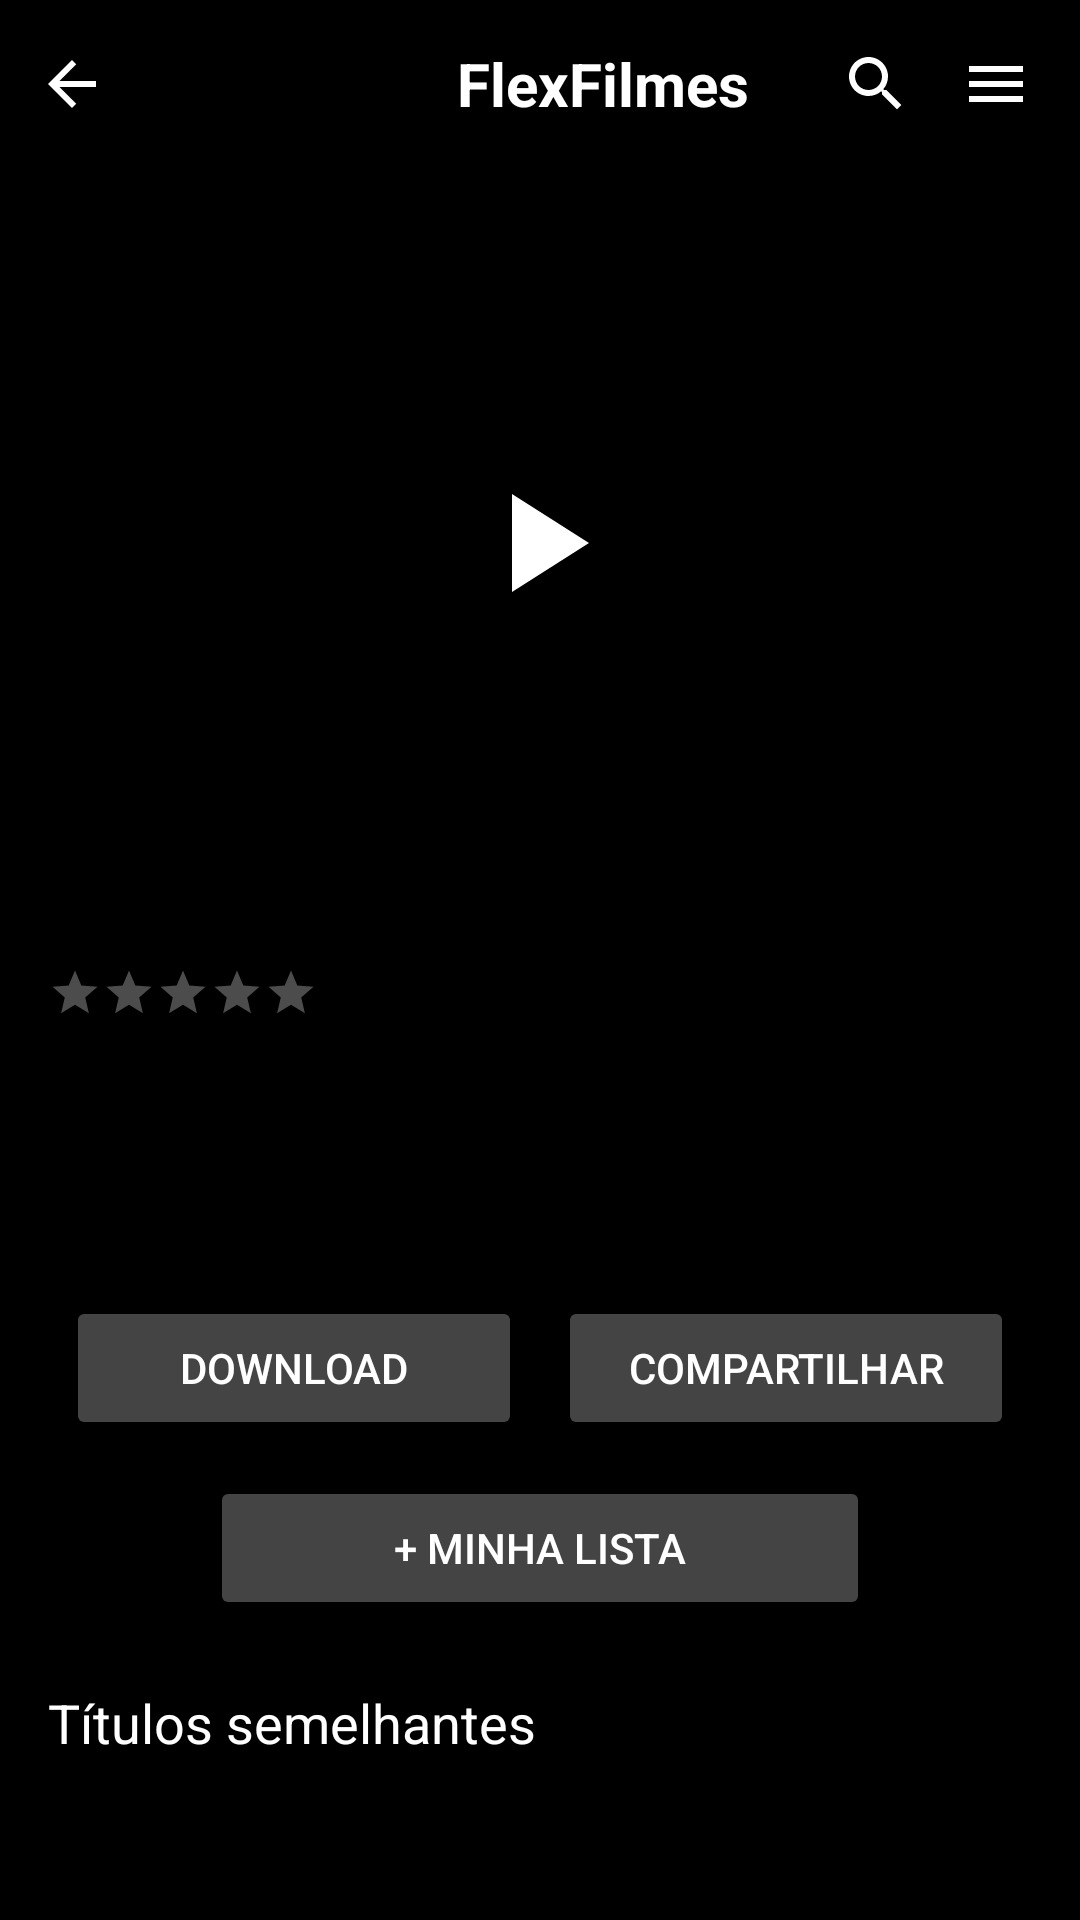

Write the Android layout XML for this screen, with the resource values it uses.
<!-- AndroidManifest.xml: application theme Theme.FlexFilmes -->
<!-- res/layout/activity_movie_detail.xml -->
<?xml version="1.0" encoding="utf-8"?>
<androidx.drawerlayout.widget.DrawerLayout xmlns:android="http://schemas.android.com/apk/res/android"
    xmlns:app="http://schemas.android.com/apk/res-auto"
    android:id="@+id/drawerLayout"
    android:layout_width="match_parent"
    android:layout_height="match_parent"
    android:background="@color/background"
    android:fitsSystemWindows="true">

    
    <LinearLayout
        android:orientation="vertical"
        android:layout_width="match_parent"
        android:layout_height="match_parent">

        
        <include
            layout="@layout/toolbar_flexfilmes"
            android:layout_width="match_parent"
            android:layout_height="wrap_content" />

        
        <androidx.core.widget.NestedScrollView
            android:layout_width="match_parent"
            android:layout_height="match_parent"
            android:fillViewport="true">

            
            <LinearLayout
                android:orientation="vertical"
                android:layout_width="match_parent"
                android:layout_height="wrap_content">

                
                <FrameLayout
                    android:layout_width="match_parent"
                    android:layout_height="250dp">

                    
                    <ImageView
                        android:id="@+id/imgMovie"
                        android:layout_width="match_parent"
                        android:layout_height="match_parent"
                        android:scaleType="centerCrop"
                        android:contentDescription="@string/movie_poster_description" />

                    
                    <ImageView
                        android:id="@+id/playOverlay"
                        android:layout_width="80dp"
                        android:layout_height="80dp"
                        android:layout_gravity="center"
                        android:src="@drawable/play_overlay"
                        android:background="@drawable/play_overlay_bg"
                        android:padding="12dp"
                        android:clickable="true"
                        android:focusable="true"
                        android:contentDescription="@string/watch_trailer" />

                </FrameLayout>

                
                <LinearLayout
                    android:orientation="horizontal"
                    android:padding="16dp"
                    android:layout_width="match_parent"
                    android:layout_height="wrap_content"
                    android:gravity="center_vertical">

                    
                    <ImageView
                        android:id="@+id/star1"
                        android:src="@drawable/star_empty"
                        android:layout_width="18dp"
                        android:layout_height="18dp"
                        android:contentDescription="@string/rating_star_1" />

                    
                    <ImageView
                        android:id="@+id/star2"
                        android:src="@drawable/star_empty"
                        android:layout_width="18dp"
                        android:layout_height="18dp"
                        android:contentDescription="@string/rating_star_2" />

                    
                    <ImageView
                        android:id="@+id/star3"
                        android:src="@drawable/star_empty"
                        android:layout_width="18dp"
                        android:layout_height="18dp"
                        android:contentDescription="@string/rating_star_3" />

                    
                    <ImageView
                        android:id="@+id/star4"
                        android:src="@drawable/star_empty"
                        android:layout_width="18dp"
                        android:layout_height="18dp"
                        android:contentDescription="@string/rating_star_4" />

                    
                    <ImageView
                        android:id="@+id/star5"
                        android:src="@drawable/star_empty"
                        android:layout_width="18dp"
                        android:layout_height="18dp"
                        android:contentDescription="@string/rating_star_5" />

                    
                    <TextView
                        android:id="@+id/txtInfo"
                        android:textColor="@color/gray"
                        android:layout_marginStart="8dp"
                        android:layout_width="wrap_content"
                        android:layout_height="wrap_content"
                        android:textSize="12sp"
                        android:maxLines="1"
                        android:ellipsize="end"/>

                </LinearLayout>

                
                <TextView
                    android:id="@+id/txtTitle"
                    android:textColor="@color/white"
                    android:textSize="26sp"
                    android:textStyle="bold"
                    android:paddingStart="16dp"
                    android:paddingEnd="16dp"
                    android:layout_width="match_parent"
                    android:layout_height="wrap_content"/>

                
                <TextView
                    android:id="@+id/txtDescription"
                    android:textColor="@color/white"
                    android:paddingStart="16dp"
                    android:paddingEnd="16dp"
                    android:paddingTop="8dp"
                    android:paddingBottom="8dp"
                    android:layout_width="match_parent"
                    android:layout_height="wrap_content"/>

                
                <LinearLayout
                    android:orientation="horizontal"
                    android:gravity="center"
                    android:layout_width="match_parent"
                    android:layout_height="wrap_content"
                    android:paddingStart="16dp"
                    android:paddingEnd="16dp">

                    
                    <Button
                        android:id="@+id/btnDownload"
                        android:text="@string/download"
                        android:textColor="@color/white"
                        android:backgroundTint="@color/dark_gray"
                        android:layout_margin="6dp"
                        android:layout_width="0dp"
                        android:layout_weight="1"
                        android:layout_height="wrap_content"/>

                    
                    <Button
                        android:id="@+id/btnShare"
                        android:text="@string/share"
                        android:textColor="@color/white"
                        android:backgroundTint="@color/dark_gray"
                        android:layout_margin="6dp"
                        android:layout_width="0dp"
                        android:layout_weight="1"
                        android:layout_height="wrap_content"/>

                </LinearLayout>

                
                <LinearLayout
                    android:layout_width="match_parent"
                    android:layout_height="wrap_content"
                    android:gravity="center">

                    
                    <Button
                        android:id="@+id/btnMyList"
                        android:text="@string/add_to_mylist"
                        android:textColor="@color/white"
                        android:backgroundTint="@color/dark_gray"
                        android:layout_margin="6dp"
                        android:layout_width="220dp"
                        android:layout_height="wrap_content"/>

                </LinearLayout>

                
                <TextView
                    android:text="@string/recommended_titles"
                    android:textColor="@color/white"
                    android:textSize="18sp"
                    android:padding="16dp"
                    android:layout_width="wrap_content"
                    android:layout_height="wrap_content"/>

                
                <androidx.recyclerview.widget.RecyclerView
                    android:id="@+id/recycler_recommended"
                    android:layout_width="match_parent"
                    android:layout_height="wrap_content"
                    android:nestedScrollingEnabled="false"
                    android:clipToPadding="false"
                    android:paddingStart="8dp"
                    android:paddingEnd="8dp"/>

            </LinearLayout>

        </androidx.core.widget.NestedScrollView>

    </LinearLayout>

    
    <com.google.android.material.navigation.NavigationView
        android:id="@+id/navigationView"
        android:layout_width="wrap_content"
        android:layout_height="match_parent"
        android:layout_gravity="start"
        android:fitsSystemWindows="true"
        android:background="@color/drawer_background"
        app:menu="@menu/drawer_menu"
        app:headerLayout="@layout/drawer_header"
        app:itemIconTint="@color/white"
        app:itemTextColor="@color/white"
        app:itemTextAppearance="@style/NavMenuItemAppearance" />

</androidx.drawerlayout.widget.DrawerLayout>
<!-- res/layout/toolbar_flexfilmes.xml (included above) -->
<?xml version="1.0" encoding="utf-8"?>
<androidx.appcompat.widget.Toolbar xmlns:android="http://schemas.android.com/apk/res/android"
    xmlns:app="http://schemas.android.com/apk/res-auto"
    android:id="@+id/toolbar_flexfilmes"
    android:layout_width="match_parent"
    android:layout_height="?attr/actionBarSize"
    android:background="@color/primary"
    app:contentInsetStart="0dp"
    app:contentInsetEnd="0dp"
    app:contentInsetLeft="0dp"
    app:contentInsetRight="0dp">

    
    <androidx.constraintlayout.widget.ConstraintLayout
        android:layout_width="match_parent"
        android:layout_height="match_parent">

        
        <ImageView
            android:id="@+id/btn_back_custom"
            android:layout_width="48dp"
            android:layout_height="48dp"
            android:padding="12dp"
            android:src="@drawable/icone_voltar"
            android:contentDescription="@string/back"
            android:background="?attr/selectableItemBackgroundBorderless"
            android:clickable="true"
            android:focusable="true"
            app:layout_constraintStart_toStartOf="parent"
            app:layout_constraintTop_toTopOf="parent"
            app:layout_constraintBottom_toBottomOf="parent" />

        
        <LinearLayout
            android:id="@+id/container_logo"
            android:layout_width="wrap_content"
            android:layout_height="wrap_content"
            android:orientation="horizontal"
            android:gravity="center"
            app:layout_constraintStart_toStartOf="parent"
            app:layout_constraintEnd_toEndOf="parent"
            app:layout_constraintTop_toTopOf="parent"
            app:layout_constraintBottom_toBottomOf="parent">

            
            <ImageView
                android:id="@+id/toolbar_logo"
                android:layout_width="34dp"
                android:layout_height="34dp"
                android:src="@mipmap/ic_launcher"
                android:contentDescription="@string/app_name" />

            
            <TextView
                android:id="@+id/toolbar_title"
                android:layout_width="wrap_content"
                android:layout_height="wrap_content"
                android:layout_marginStart="8dp"
                android:text="@string/app_name"
                android:textColor="@color/white"
                android:textSize="20sp"
                android:textStyle="bold" />
        </LinearLayout>

        
        <LinearLayout
            android:id="@+id/container_actions_custom"
            android:layout_width="wrap_content"
            android:layout_height="match_parent"
            android:orientation="horizontal"
            android:gravity="center_vertical"
            android:paddingEnd="8dp"
            app:layout_constraintEnd_toEndOf="parent"
            app:layout_constraintTop_toTopOf="parent"
            app:layout_constraintBottom_toBottomOf="parent">

            
            <ImageView
                android:id="@+id/btn_search_custom"
                android:layout_width="40dp"
                android:layout_height="40dp"
                android:padding="8dp"
                android:src="@drawable/ic_search"
                android:contentDescription="@string/search"
                app:tint="@color/white"
                android:background="?attr/selectableItemBackgroundBorderless"
                android:clickable="true"
                android:focusable="true" />

            
            <ImageView
                android:id="@+id/btn_menu_custom"
                android:layout_width="40dp"
                android:layout_height="40dp"
                android:padding="8dp"
                android:src="@drawable/ic_menu"
                android:contentDescription="@string/menu"
                app:tint="@color/white"
                android:background="?attr/selectableItemBackgroundBorderless"
                android:clickable="true"
                android:focusable="true" />
        </LinearLayout>

    </androidx.constraintlayout.widget.ConstraintLayout>

</androidx.appcompat.widget.Toolbar>
<!-- res/layout/drawer_header.xml (included above) -->
<?xml version="1.0" encoding="utf-8"?>
<LinearLayout xmlns:android="http://schemas.android.com/apk/res/android"
    android:orientation="vertical"
    android:layout_width="match_parent"
    android:layout_height="160dp"
    android:background="@color/drawer_header_bg"
    android:padding="16dp"
    android:gravity="bottom">

    
    <ImageView
        android:id="@+id/drawer_header_avatar"
        android:layout_width="56dp"
        android:layout_height="56dp"
        android:src="@drawable/profile_avatar"
        android:contentDescription="@string/profile_avatar"
        android:scaleType="centerCrop"
        android:layout_marginBottom="8dp" />

    
    <TextView
        android:id="@+id/drawer_header_name"
        android:layout_width="match_parent"
        android:layout_height="wrap_content"
        android:text="@string/guest_user"
        android:textColor="@color/white"
        android:textSize="16sp"
        android:textStyle="bold" />

    
    <TextView
        android:id="@+id/drawer_header_email"
        android:layout_width="match_parent"
        android:layout_height="wrap_content"
        android:text="@string/guest_email"
        android:textColor="@color/white"
        android:textSize="12sp"
        android:layout_marginTop="2dp" />

</LinearLayout>
<!-- resources referenced by this layout -->
<resources>
  <color name="background">#000000</color>
  <color name="dark_gray">#444444</color>
  <color name="drawer_background">#111111</color>
  <color name="drawer_header_bg">#1F1F1F</color>
  <color name="gray">#BDBDBD</color>
  <color name="primary">#000000</color>
  <color name="white">#FFFFFF</color>
  <!-- drawable icone_voltar (drawable) -->
  <?xml version="1.0" encoding="utf-8"?>
  <vector xmlns:android="http://schemas.android.com/apk/res/android"
      android:width="24dp"
      android:height="24dp"
      android:viewportWidth="24"
      android:viewportHeight="24">
  
      
      <path
          android:fillColor="#FFFFFFFF"
          android:pathData="M20,11H7.83l5.59,-5.59L12,4l-8,8
                            8,8 1.41,-1.41L7.83,13H20v-2z"/>
  </vector>
  <!-- drawable play_overlay (drawable) -->
  <?xml version="1.0" encoding="utf-8"?>
  <vector xmlns:android="http://schemas.android.com/apk/res/android"
      android:width="48dp"
      android:height="48dp"
      android:viewportWidth="24"
      android:viewportHeight="24">
  
      
      <path
          android:fillColor="#FFFFFF"
          android:pathData="M8,5v14l11,-7z"/>
  </vector>
  <!-- drawable play_overlay_bg (drawable) -->
  <?xml version="1.0" encoding="utf-8"?>
  <shape xmlns:android="http://schemas.android.com/apk/res/android"
      android:shape="oval">
  
      
      <size
          android:width="80dp"
          android:height="80dp"/>
  
      
      <solid android:color="#80000000"/>
  
      
      <padding
          android:left="8dp"
          android:top="8dp"
          android:right="8dp"
          android:bottom="8dp"/>
  </shape>
  <!-- drawable star_empty (drawable) -->
  <vector xmlns:android="http://schemas.android.com/apk/res/android"
      android:width="24dp"
      android:height="24dp"
      android:viewportWidth="24"
      android:viewportHeight="24">
  
      
      <path
          android:fillColor="#FFFFFF"
          android:pathData="M12,17.27L18.18,21L16.54,13.97L22,9.24L14.81,8.63L12,2L9.19,8.63L2,9.24L7.45,13.97L5.82,21z"
          android:fillAlpha="0.3"/>
  </vector>
  <!-- mipmap ic_launcher (mipmap-anydpi-v26) -->
  <?xml version="1.0" encoding="utf-8"?>
  <adaptive-icon xmlns:android="http://schemas.android.com/apk/res/android">
  
      
      <background android:drawable="@color/ic_launcher_background"/>
  
      
      <foreground android:drawable="@drawable/ic_launcher_foreground"/>
  
  </adaptive-icon>
  <string name="add_to_mylist">+ Minha Lista</string>
  <string name="app_name">FlexFilmes</string>
  <string name="back">Voltar</string>
  <string name="download">Download</string>
  <string name="guest_email">convidado@flexfilmes.com</string>
  <string name="guest_user">Usuário Convidado</string>
  <string name="menu">Menu</string>
  <string name="movie_poster_description">Poster do filme</string>
  <string name="profile_avatar">Avatar do perfil</string>
  <string name="rating_star_1">Avaliação 1 estrela</string>
  <string name="rating_star_2">Avaliação 2 estrelas</string>
  <string name="rating_star_3">Avaliação 3 estrelas</string>
  <string name="rating_star_4">Avaliação 4 estrelas</string>
  <string name="rating_star_5">Avaliação 5 estrelas</string>
  <string name="recommended_titles">Títulos semelhantes</string>
  <string name="search">Pesquisar</string>
  <string name="share">Compartilhar</string>
  <string name="watch_trailer">Assistir trailer</string>
  <style name="NavMenuItemAppearance" parent="TextAppearance.AppCompat.Body1">
          <item name="android:textSize">18sp</item>
          <item name="android:textColor">@color/white</item>
      </style>
  <style name="Theme.FlexFilmes" parent="Theme.MaterialComponents.DayNight.NoActionBar">
  
          
          <item name="colorPrimary">#000000</item>
  
          
          <item name="colorPrimaryVariant">#000000</item>
  
          
          <item name="colorOnPrimary">#FFFFFF</item>
  
          
          <item name="android:statusBarColor">#000000</item>
  
      </style>
  <color name="ic_launcher_background">#000000</color>
</resources>
